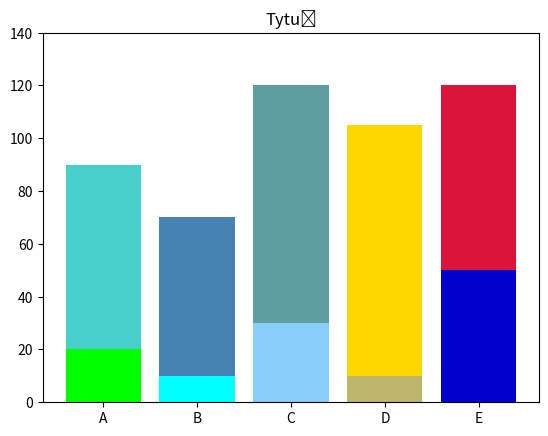

Recreate this plot in Python.
import numpy as np
import pandas as pd
import matplotlib.pyplot as plt
from matplotlib import cm
from matplotlib.ticker import LinearLocator, FormatStrFormatter
from mpl_toolkits.mplot3d.axes3d import get_test_data
import seaborn as sns

wartosci1 = [20, 10, 30, 10, 50]
wartosci2 = [70, 60, 90, 95, 70]
nazwy = ['A', 'B', 'C', 'D', 'E']
kolory1 = ['lime', 'cyan', 'lightskyblue', 'darkkhaki', 'mediumblue']
kolory2 = ['mediumturquoise', 'steelblue', 'cadetblue', 'gold', 'crimson']
plt.bar(nazwy, wartosci1, color=kolory1)
plt.bar(nazwy, wartosci2, color=kolory2, bottom=wartosci1)
plt.yticks([0, 20, 40, 60, 80, 100, 120, 140])
plt.title('Tytuł')

plt.savefig('obraz7.png')
plt.show()